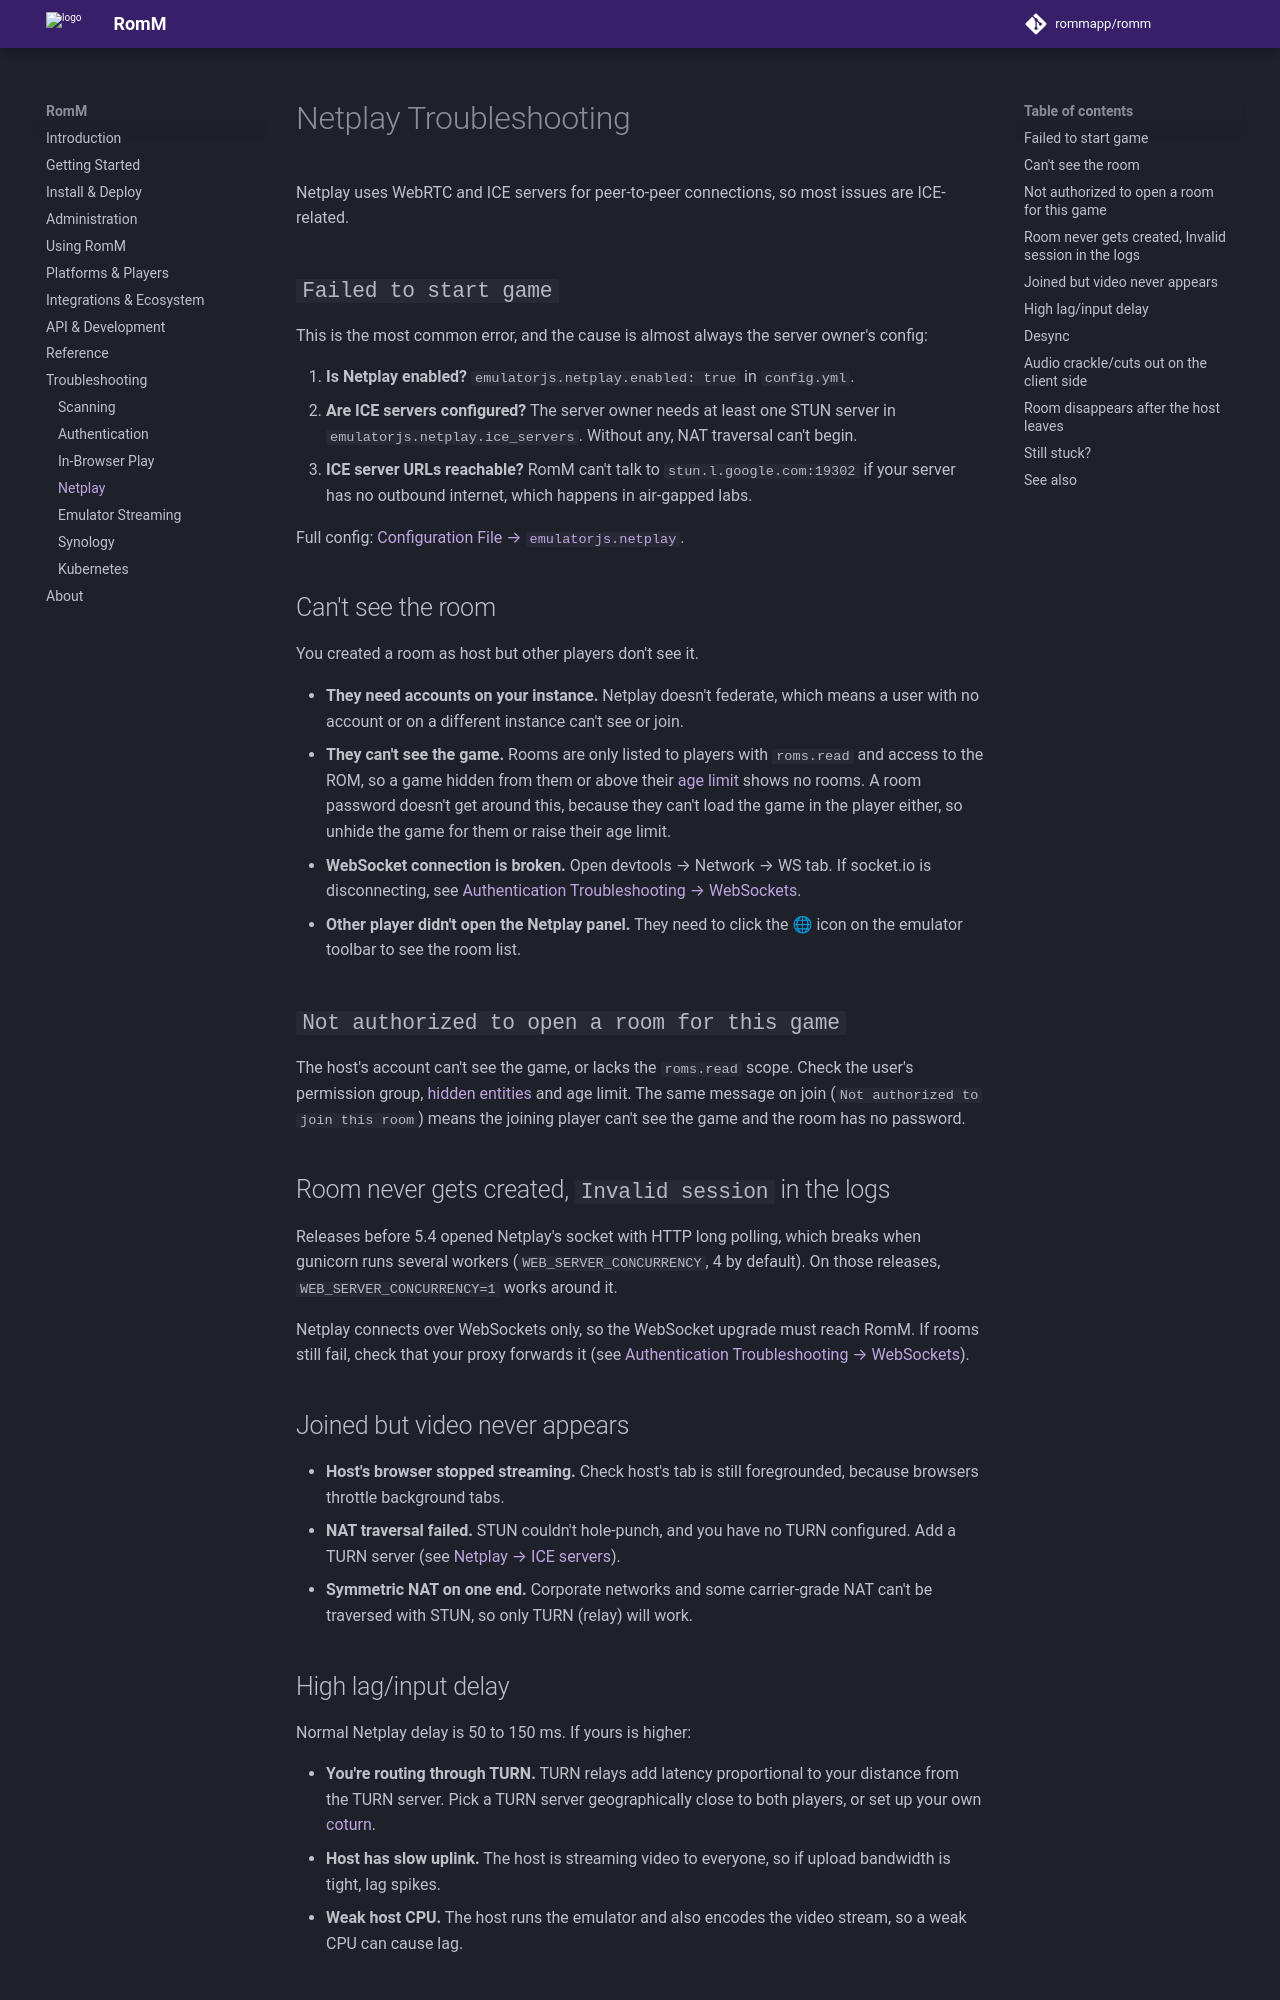

repository: rommapp/docs · page: 5.4.0/troubleshooting/netplay/index.html · generator: mkdocs

---
title: Netplay Troubleshooting
description: Fix EmulatorJS Netplay issues
---

# Netplay Troubleshooting

Netplay uses WebRTC and ICE servers for peer-to-peer connections, so most issues are ICE-related.

## `Failed to start game`

This is the most common error, and the cause is almost always the server owner's config:

1. **Is Netplay enabled?** `emulatorjs.netplay.enabled: true` in `config.yml`.
2. **Are ICE servers configured?** The server owner needs at least one STUN server in `emulatorjs.netplay.ice_servers`. Without any, NAT traversal can't begin.
3. **ICE server URLs reachable?** RomM can't talk to `stun.l.google.com:19302` if your server has no outbound internet, which happens in air-gapped labs.

Full config: [Configuration File → `emulatorjs.netplay`](../reference/configuration-file.md#emulatorjsnetplay).

## Can't see the room

You created a room as host but other players don't see it.

- **They need accounts on your instance.** Netplay doesn't federate, which means a user with no account or on a different instance can't see or join.
- **They can't see the game.** Rooms are only listed to players with `roms.read` and access to the ROM, so a game hidden from them or above their [age limit](../administration/parental-controls.md) shows no rooms. A room password doesn't get around this, because they can't load the game in the player either, so unhide the game for them or raise their age limit.
- **WebSocket connection is broken.** Open devtools → Network → WS tab. If socket.io is disconnecting, see [Authentication Troubleshooting → WebSockets](authentication.md#400-bad-request-on-the-websocket-endpoint).
- **Other player didn't open the Netplay panel.** They need to click the 🌐 icon on the emulator toolbar to see the room list.

## `Not authorized to open a room for this game`

The host's account can't see the game, or lacks the `roms.read` scope. Check the user's permission group, [hidden entities](../administration/users-and-roles.md#hidden-entities) and age limit. The same message on join (`Not authorized to join this room`) means the joining player can't see the game and the room has no password.

## Room never gets created, `Invalid session` in the logs

Releases before 5.4 opened Netplay's socket with HTTP long polling, which breaks when gunicorn runs several workers (`WEB_SERVER_CONCURRENCY`, 4 by default). On those releases, `WEB_SERVER_CONCURRENCY=1` works around it.

Netplay connects over WebSockets only, so the WebSocket upgrade must reach RomM. If rooms still fail, check that your proxy forwards it (see [Authentication Troubleshooting → WebSockets](authentication.md#400-bad-request-on-the-websocket-endpoint)).
